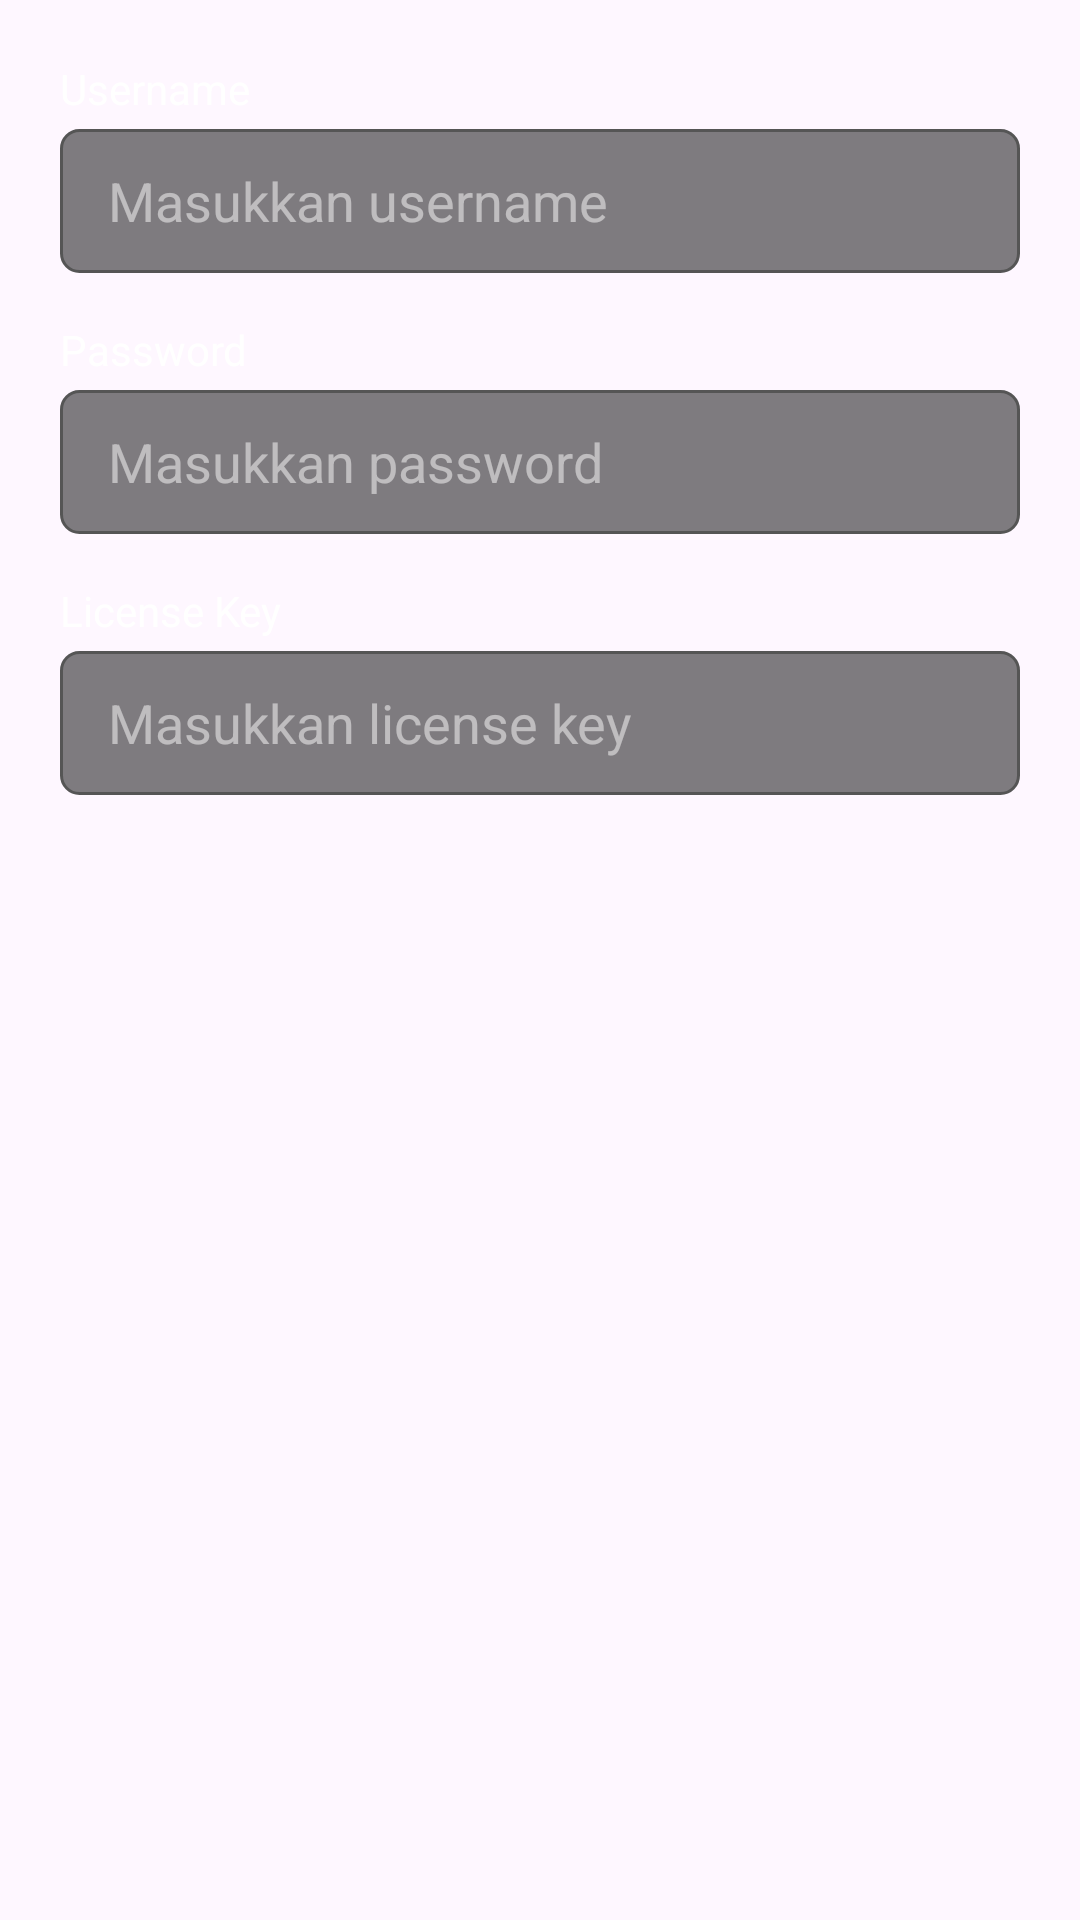

Layout XML and referenced resources for this Android screen:
<!-- AndroidManifest.xml: application theme Theme.KIWMODZINJECTOR -->
<!-- res/layout/dialog_register.xml -->
<?xml version="1.0" encoding="utf-8"?>

<LinearLayout xmlns:android="http://schemas.android.com/apk/res/android"
    android:layout_width="match_parent"
    android:layout_height="wrap_content"
    android:orientation="vertical"
    android:padding="20dp">

    <TextView
        android:layout_width="match_parent"
        android:layout_height="wrap_content"
        android:text="Username"
        android:textColor="#FFFFFF"
        android:textSize="14sp"
        android:layout_marginBottom="4dp"/>

    <EditText
        android:id="@+id/etRegUsername"
        android:layout_width="match_parent"
        android:layout_height="48dp"
        android:background="@drawable/bg_outline"
        android:hint="Masukkan username"
        android:textColorHint="#80FFFFFF"
        android:textColor="#FFFFFF"
        android:paddingStart="16dp"
        android:inputType="text"
        android:layout_marginBottom="16dp"/>

    <TextView
        android:layout_width="match_parent"
        android:layout_height="wrap_content"
        android:text="Password"
        android:textColor="#FFFFFF"
        android:textSize="14sp"
        android:layout_marginBottom="4dp"/>

    <EditText
        android:id="@+id/etRegPassword"
        android:layout_width="match_parent"
        android:layout_height="48dp"
        android:background="@drawable/bg_outline"
        android:hint="Masukkan password"
        android:textColorHint="#80FFFFFF"
        android:textColor="#FFFFFF"
        android:paddingStart="16dp"
        android:inputType="textPassword"
        android:layout_marginBottom="16dp"/>

    <TextView
        android:layout_width="match_parent"
        android:layout_height="wrap_content"
        android:text="License Key"
        android:textColor="#FFFFFF"
        android:textSize="14sp"
        android:layout_marginBottom="4dp"/>

    <EditText
        android:id="@+id/etRegLicense"
        android:layout_width="match_parent"
        android:layout_height="48dp"
        android:background="@drawable/bg_outline"
        android:hint="Masukkan license key"
        android:textColorHint="#80FFFFFF"
        android:textColor="#FFFFFF"
        android:paddingStart="16dp"
        android:inputType="text"/>

</LinearLayout>
<!-- resources referenced by this layout -->
<resources>
  <!-- drawable bg_outline (drawable) -->
  <?xml version="1.0" encoding="utf-8"?>
  
  <shape xmlns:android="http://schemas.android.com/apk/res/android">
      <solid android:color="#80000000" /> <stroke android:width="1dp" android:color="#555555" /> <corners android:radius="6dp" />
  </shape>
  <style name="Theme.KIWMODZINJECTOR" parent="Base.Theme.KIWMODZINJECTOR" />
  <style name="Base.Theme.KIWMODZINJECTOR" parent="Theme.Material3.DayNight.NoActionBar">
          
          
      </style>
</resources>
